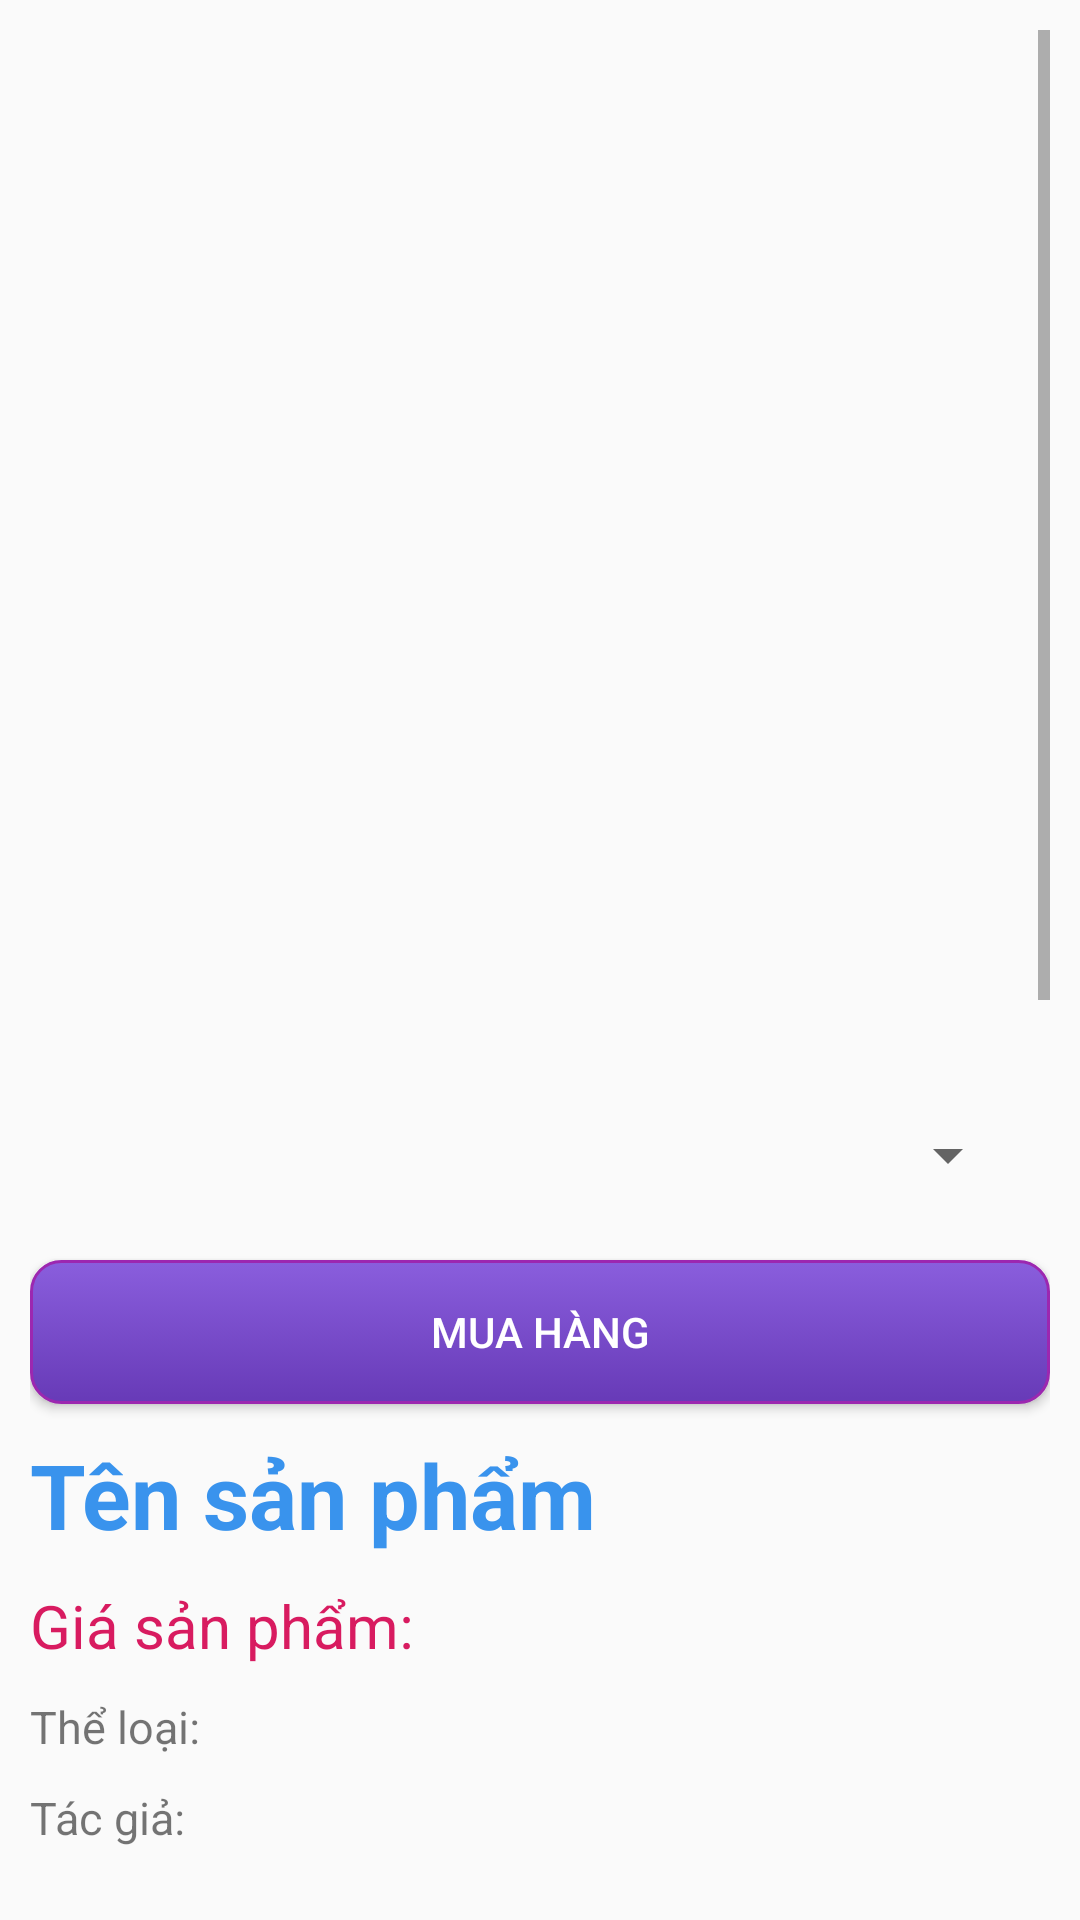

The Android layout XML behind this screen, and the referenced resources:
<!-- AndroidManifest.xml: application theme AppTheme -->
<!-- res/layout/activity_chi_tiet_san_pham.xml -->
<?xml version="1.0" encoding="utf-8"?>
<LinearLayout xmlns:android="http://schemas.android.com/apk/res/android"
    xmlns:app="http://schemas.android.com/apk/res-auto"
    xmlns:tools="http://schemas.android.com/tools"
    android:layout_width="match_parent"
    android:layout_height="match_parent"
    android:orientation="vertical"
    android:id="@+id/main_content"
    tools:context=".ChiTietSanPhamActivity">

    <ScrollView
        android:layout_width="match_parent"
        android:layout_height="match_parent"
        android:layout_margin="10dp">

        <LinearLayout
            android:layout_width="match_parent"
            android:layout_height="match_parent"
            android:orientation="vertical">

            <ImageView
                android:id="@+id/imageViewHinhSanPham"
                android:layout_width="match_parent"
                android:layout_height="200dp"
                android:layout_margin="10dp"
                android:scaleType="fitCenter" />

            <androidx.recyclerview.widget.RecyclerView
                android:id="@+id/listHinhAnhSP"
                android:layout_width="match_parent"
                android:layout_height="100dp"
                android:layout_margin="10dp"
                android:orientation="horizontal" />

            <Spinner
                android:id="@+id/spinnerSL"
                android:layout_width="match_parent"
                android:layout_height="50dp"
                android:layout_margin="10dp"
                android:textAlignment="center" />

            <Button
                android:id="@+id/buttonMua"
                android:layout_width="match_parent"
                android:layout_height="wrap_content"
                android:background="@drawable/my_button_purple"
                android:text="@string/nutMua"
                android:textColor="@android:color/white" />

            <TextView
                android:id="@+id/textViewTenSanPham"
                android:layout_width="match_parent"
                android:layout_height="wrap_content"
                android:layout_gravity="center"
                android:layout_marginTop="10dp"
                android:text="Tên sản phẩm"
                android:textColor="@color/cartColor"
                android:textSize="30dp"
                android:textStyle="bold" />

            <TextView
                android:id="@+id/textViewGiaSanPham"
                android:layout_width="match_parent"
                android:layout_height="wrap_content"
                android:layout_gravity="center"
                android:layout_marginTop="10dp"
                android:text="Giá sản phẩm: "
                android:textColor="@color/colorAccent"
                android:textSize="20dp" />

            <TextView
                android:id="@+id/textViewTheLoai"
                android:layout_width="match_parent"
                android:layout_height="wrap_content"
                android:layout_gravity="center"
                android:layout_marginTop="10dp"
                android:text="Thể loại: "
                android:textSize="15dp" />

            <TextView
                android:id="@+id/textViewTacGia"
                android:layout_width="match_parent"
                android:layout_height="wrap_content"
                android:layout_gravity="center"
                android:layout_marginTop="10dp"
                android:text="Tác giả: "
                android:textSize="15dp" />

            <TextView
                android:id="@+id/textViewTrongLuong"
                android:layout_width="match_parent"
                android:layout_height="wrap_content"
                android:layout_gravity="center"
                android:layout_marginTop="10dp"
                android:text="Trọng lượng: "
                android:textSize="15dp" />

            <TextView
                android:id="@+id/textViewKichThuoc"
                android:layout_width="match_parent"
                android:layout_height="wrap_content"
                android:layout_gravity="center"
                android:layout_marginTop="10dp"
                android:text="Kích thước: "
                android:textSize="15dp" />

            <TextView
                android:id="@+id/textViewSoTrang"
                android:layout_width="match_parent"
                android:layout_height="wrap_content"
                android:layout_gravity="center"
                android:layout_marginTop="10dp"
                android:text="Số trang: "
                android:textSize="15dp" />

            <TextView
                android:id="@+id/textViewMoTa"
                android:layout_width="match_parent"
                android:layout_height="wrap_content"
                android:layout_gravity="center"
                android:layout_marginTop="10dp"
                android:text="Mô tả sản phẩm: "
                android:textSize="15dp" />

            <LinearLayout
                android:layout_width="match_parent"
                android:layout_height="wrap_content"
                android:layout_marginTop="15dp"
                android:orientation="vertical">

                <TextView
                    android:layout_width="wrap_content"
                    android:layout_height="wrap_content"
                    android:text="Cảm nhận của bạn:"
                    android:textColor="@color/searchColor"
                    android:textSize="18dp" />

                <EditText
                    android:id="@+id/editTextBinhLuan"
                    android:layout_width="match_parent"
                    android:layout_height="50dp"
                    android:hint="(Có thể bỏ trống)"
                    android:inputType="text" />

                <LinearLayout
                    android:layout_width="match_parent"
                    android:layout_height="wrap_content"
                    android:orientation="horizontal">

                    <RatingBar
                        android:id="@+id/ratingBarDanhGia"
                        android:layout_width="wrap_content"
                        android:layout_height="match_parent"
                        android:numStars="5" />

                    <Button
                        android:id="@+id/buttonGuiDanhGia"
                        android:layout_width="wrap_content"
                        android:layout_height="match_parent"
                        android:layout_marginLeft="30dp"
                        android:text="Gửi" />
                </LinearLayout>


                <ListView
                    android:id="@+id/listViewBinhLuan"
                    android:layout_width="match_parent"
                    android:layout_height="300dp"
                    android:layout_marginTop="15dp" />

            </LinearLayout>
        </LinearLayout>
    </ScrollView>
</LinearLayout>
<!-- resources referenced by this layout -->
<resources>
  <color name="cartColor">#3993ed</color>
  <color name="colorAccent">#D81B60</color>
  <color name="searchColor">#D14343</color>
  <!-- drawable my_button_purple (drawable) -->
  <?xml version="1.0" encoding="utf-8"?>
  <selector xmlns:android="http://schemas.android.com/apk/res/android">
      <item android:state_pressed="true">
          <shape android:shape="rectangle">
              <corners android:radius="10dip" />
              <stroke android:width="1dip" android:color="#9C27B0" />
              <gradient android:angle="-90" android:endColor="#673AB7" android:startColor="#8A5EDD" />
          </shape>
      </item>
      <item android:state_focused="true">
          <shape android:shape="rectangle">
              <corners android:radius="10dip" />
              <stroke android:width="1dip" android:color="#9C27B0" />
              <gradient android:angle="-90" android:endColor="#673AB7" android:startColor="#8A5EDD" />
          </shape>
      </item>
      <item>
          <shape android:shape="rectangle">
              <corners android:radius="10dip" />
              <stroke android:width="1dip" android:color="#9C27B0" />
              <gradient android:angle="-90" android:endColor="#673AB7" android:startColor="#8A5EDD" />
          </shape>
      </item>
  </selector>
  <string name="nutMua">Mua hàng</string>
  <style name="AppTheme" parent="Theme.AppCompat.Light.NoActionBar">
          
          <item name="colorPrimary">@color/colorPrimary</item>
          <item name="colorPrimaryDark">@color/colorPrimaryDark</item>
          <item name="colorAccent">@color/colorAccent</item>
          <item name="android:navigationBarColor">@color/fontTheme</item>
      </style>
  <color name="colorPrimary">#692a2a</color>
  <color name="colorPrimaryDark">#692a2a</color>
  <color name="fontTheme">#c6ac80</color>
</resources>
